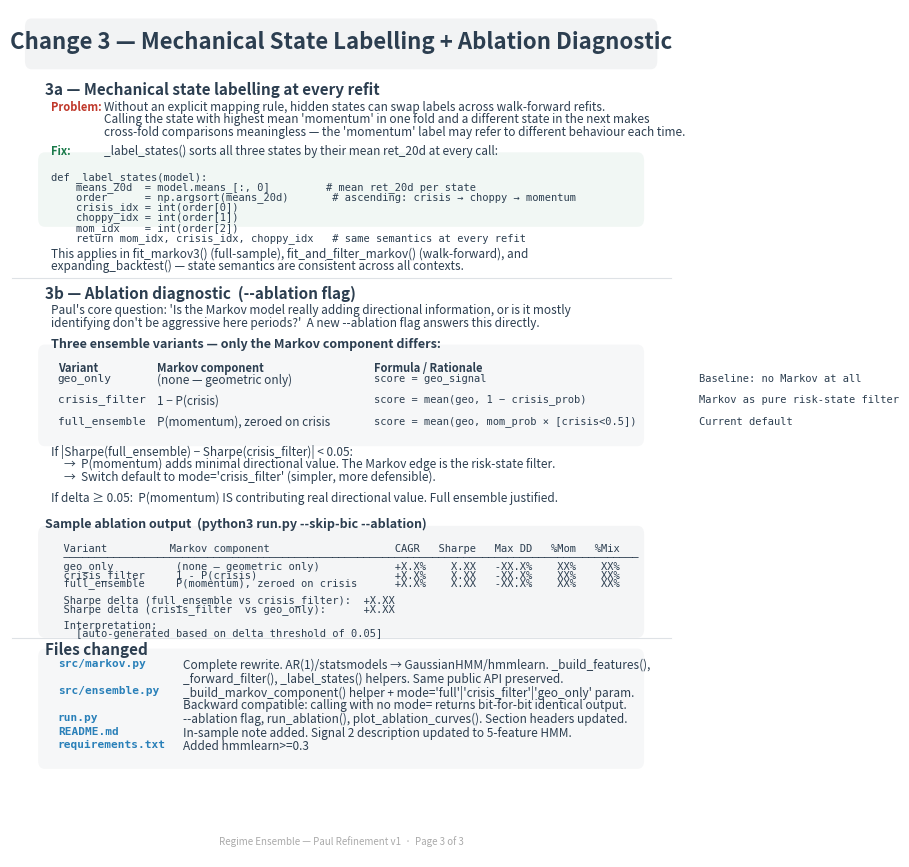
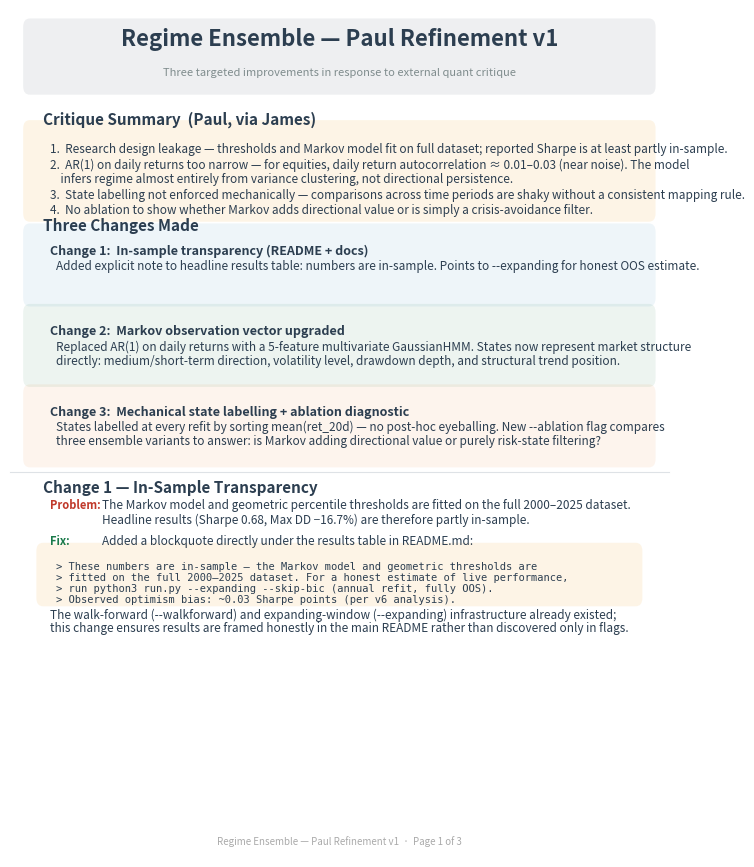
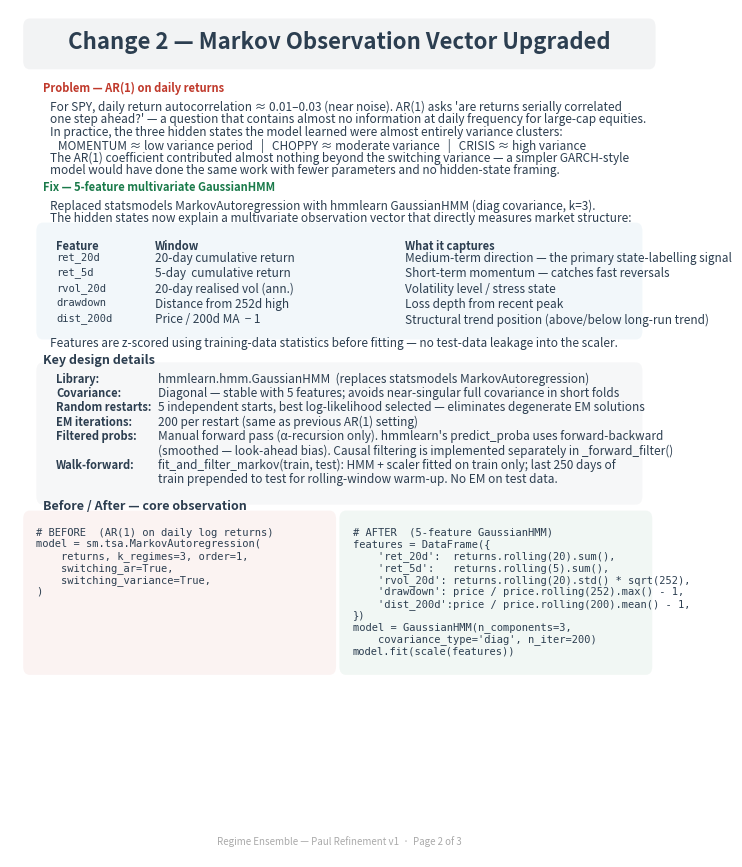

These charts were generated, in order, by the following Python code:
#!/usr/bin/env python3
"""
Paul Refinement Report v1
=========================
Documents the three code changes made in response to Paul's external critique
of the regime ensemble model. Produces a 3-page PDF.

Usage:
    python3 generate_report_paul_refinements_v1.py

Output:
    docs/Paul_refinement_pdf_V1.pdf
"""

from pathlib import Path
import textwrap
import matplotlib
matplotlib.use("Agg")
import matplotlib.pyplot as plt
import matplotlib.patches as mpatches
from matplotlib.backends.backend_pdf import PdfPages
from matplotlib.patches import FancyBboxPatch

DOCS_DIR = Path("docs")
DOCS_DIR.mkdir(exist_ok=True)
OUTPUT   = DOCS_DIR / "Paul_refinement_pdf_V1.pdf"

# ── Colour palette (matches the main report style) ────────────────────────────
C = {
    "momentum":  "#1a7a4a",
    "crisis":    "#c0392b",
    "mixed":     "#7f8c8d",
    "blue":      "#2980b9",
    "dark":      "#2c3e50",
    "bg":        "#f8f9fa",
    "border":    "#dee2e6",
    "orange":    "#e67e22",
    "amber":     "#f39c12",
    "light_red": "#fadbd8",
    "light_grn": "#d5f5e3",
    "light_blu": "#d6eaf8",
    "light_org": "#fdebd0",
}

TITLE_FONT  = {"fontsize": 16, "fontweight": "bold", "color": C["dark"]}
HEAD_FONT   = {"fontsize": 11, "fontweight": "bold", "color": C["dark"]}
SUB_FONT    = {"fontsize": 9,  "fontweight": "bold", "color": C["dark"]}
BODY_FONT   = {"fontsize": 8.5, "color": "#2c3e50"}
MONO_FONT   = {"fontsize": 7.5, "color": "#2c3e50", "fontfamily": "monospace"}
LABEL_FONT  = {"fontsize": 8,  "color": "#7f8c8d", "style": "italic"}
WARN_FONT   = {"fontsize": 8,  "color": C["crisis"], "fontweight": "bold"}
OK_FONT     = {"fontsize": 8,  "color": C["momentum"], "fontweight": "bold"}


def _box(ax, x, y, w, h, color, alpha=0.12, radius=0.01):
    box = FancyBboxPatch((x, y), w, h,
                         boxstyle=f"round,pad={radius}",
                         facecolor=color, edgecolor="none", alpha=alpha,
                         transform=ax.transAxes, clip_on=False)
    ax.add_patch(box)


def _hline(ax, y, color=C["border"], lw=0.8):
    ax.plot([0, 1], [y, y], color=color, linewidth=lw, transform=ax.transAxes, clip_on=False)


def _footer(ax, page, total=3):
    ax.text(0.5, 0.012, f"Regime Ensemble — Paul Refinement v1  ·  Page {page} of {total}",
            ha="center", va="bottom", transform=ax.transAxes,
            fontsize=7, color="#aaaaaa")


def make_page1(pdf):
    """Overview + Change 1: in-sample transparency."""
    fig, ax = plt.subplots(figsize=(8.5, 11))
    ax.set_xlim(0, 1); ax.set_ylim(0, 1)
    ax.axis("off")

    # ── Header ────────────────────────────────────────────────────────
    _box(ax, 0.03, 0.91, 0.94, 0.07, C["dark"], alpha=0.08)
    ax.text(0.5, 0.965, "Regime Ensemble — Paul Refinement v1",
            ha="center", va="center", transform=ax.transAxes, **TITLE_FONT)
    ax.text(0.5, 0.926, "Three targeted improvements in response to external quant critique",
            ha="center", va="center", transform=ax.transAxes, **LABEL_FONT)

    # ── Critique summary box ───────────────────────────────────────────
    y = 0.88
    ax.text(0.05, y, "Critique Summary  (Paul, via James)", va="top", **HEAD_FONT)
    y -= 0.025
    _box(ax, 0.03, y - 0.095, 0.94, 0.10, C["amber"], alpha=0.10)
    critique_lines = [
        "1.  Research design leakage — thresholds and Markov model fit on full dataset; reported Sharpe is at least partly in-sample.",
        "2.  AR(1) on daily returns too narrow — for equities, daily return autocorrelation ≈ 0.01–0.03 (near noise). The model",
        "    infers regime almost entirely from variance clustering, not directional persistence.",
        "3.  State labelling not enforced mechanically — comparisons across time periods are shaky without a consistent mapping rule.",
        "4.  No ablation to show whether Markov adds directional value or is simply a crisis-avoidance filter.",
    ]
    for i, line in enumerate(critique_lines):
        ax.text(0.06, y - 0.012 - i * 0.018, line, va="top", **BODY_FONT)

    # ── Changes overview ───────────────────────────────────────────────
    y = 0.755
    ax.text(0.05, y, "Three Changes Made", va="top", **HEAD_FONT)
    y -= 0.020
    for num, title, desc, color in [
        ("1", "In-sample transparency (README + docs)",
         "Added explicit note to headline results table: numbers are in-sample. Points to --expanding for honest OOS estimate.", C["blue"]),
        ("2", "Markov observation vector upgraded",
         "Replaced AR(1) on daily returns with a 5-feature multivariate GaussianHMM. States now represent market structure\n"
         "directly: medium/short-term direction, volatility level, drawdown depth, and structural trend position.", C["momentum"]),
        ("3", "Mechanical state labelling + ablation diagnostic",
         "States labelled at every refit by sorting mean(ret_20d) — no post-hoc eyeballing. New --ablation flag compares\n"
         "three ensemble variants to answer: is Markov adding directional value or purely risk-state filtering?", C["orange"]),
    ]:
        _box(ax, 0.03, y - 0.075, 0.94, 0.078, color, alpha=0.08)
        ax.text(0.06, y - 0.012, f"Change {num}:  {title}", va="top", **SUB_FONT)
        for j, dline in enumerate(desc.split("\n")):
            ax.text(0.07, y - 0.030 - j * 0.017, dline, va="top", **BODY_FONT)
        y -= 0.095

    # ── Change 1 detail ───────────────────────────────────────────────
    y = 0.445
    _hline(ax, y + 0.01)
    ax.text(0.05, y, "Change 1 — In-Sample Transparency", va="top", **HEAD_FONT)
    y -= 0.022

    ax.text(0.06, y, "Problem:", va="top", **WARN_FONT)
    ax.text(0.14, y,
            "The Markov model and geometric percentile thresholds are fitted on the full 2000–2025 dataset.",
            va="top", **BODY_FONT)
    y -= 0.018
    ax.text(0.14, y,
            "Headline results (Sharpe 0.68, Max DD −16.7%) are therefore partly in-sample.",
            va="top", **BODY_FONT)
    y -= 0.025

    ax.text(0.06, y, "Fix:", va="top", **OK_FONT)
    ax.text(0.14, y,
            "Added a blockquote directly under the results table in README.md:",
            va="top", **BODY_FONT)
    y -= 0.022

    _box(ax, 0.05, y - 0.052, 0.90, 0.055, C["amber"], alpha=0.10)
    readme_text = (
        "> These numbers are in-sample — the Markov model and geometric thresholds are\n"
        "> fitted on the full 2000–2025 dataset. For a honest estimate of live performance,\n"
        "> run python3 run.py --expanding --skip-bic (annual refit, fully OOS).\n"
        "> Observed optimism bias: ~0.03 Sharpe points (per v6 analysis)."
    )
    for j, line in enumerate(readme_text.split("\n")):
        ax.text(0.07, y - 0.010 - j * 0.013, line, va="top", **MONO_FONT)
    y -= 0.065

    ax.text(0.06, y,
            "The walk-forward (--walkforward) and expanding-window (--expanding) infrastructure already existed;",
            va="top", **BODY_FONT)
    y -= 0.015
    ax.text(0.06, y,
            "this change ensures results are framed honestly in the main README rather than discovered only in flags.",
            va="top", **BODY_FONT)

    _footer(ax, 1)
    pdf.savefig(fig, bbox_inches="tight")
    plt.close(fig)


def make_page2(pdf):
    """Change 2: Markov observation vector."""
    fig, ax = plt.subplots(figsize=(8.5, 11))
    ax.set_xlim(0, 1); ax.set_ylim(0, 1)
    ax.axis("off")

    # ── Header ────────────────────────────────────────────────────────
    _box(ax, 0.03, 0.94, 0.94, 0.04, C["dark"], alpha=0.06)
    ax.text(0.5, 0.962, "Change 2 — Markov Observation Vector Upgraded",
            ha="center", va="center", transform=ax.transAxes, **TITLE_FONT)

    # ── Problem ───────────────────────────────────────────────────────
    y = 0.915
    ax.text(0.05, y, "Problem — AR(1) on daily returns", va="top", **WARN_FONT)
    y -= 0.022
    problem_lines = [
        "For SPY, daily return autocorrelation ≈ 0.01–0.03 (near noise). AR(1) asks 'are returns serially correlated",
        "one step ahead?' — a question that contains almost no information at daily frequency for large-cap equities.",
        "In practice, the three hidden states the model learned were almost entirely variance clusters:",
        "   MOMENTUM ≈ low variance period   |   CHOPPY ≈ moderate variance   |   CRISIS ≈ high variance",
        "The AR(1) coefficient contributed almost nothing beyond the switching variance — a simpler GARCH-style",
        "model would have done the same work with fewer parameters and no hidden-state framing.",
    ]
    for line in problem_lines:
        ax.text(0.06, y, line, va="top", **BODY_FONT)
        y -= 0.015
    y -= 0.005

    # ── Fix ───────────────────────────────────────────────────────────
    ax.text(0.05, y, "Fix — 5-feature multivariate GaussianHMM", va="top", **OK_FONT)
    y -= 0.022
    ax.text(0.06, y,
            "Replaced statsmodels MarkovAutoregression with hmmlearn GaussianHMM (diag covariance, k=3).",
            va="top", **BODY_FONT)
    y -= 0.015
    ax.text(0.06, y,
            "The hidden states now explain a multivariate observation vector that directly measures market structure:",
            va="top", **BODY_FONT)
    y -= 0.025

    # Feature table
    _box(ax, 0.05, y - 0.115, 0.90, 0.118, C["blue"], alpha=0.06)
    col_x = [0.07, 0.22, 0.60]
    headers = ["Feature", "Window", "What it captures"]
    for i, (hdr, x) in enumerate(zip(headers, col_x)):
        ax.text(x, y - 0.008, hdr, va="top", fontsize=8, fontweight="bold", color=C["dark"])
    y -= 0.022
    features = [
        ("ret_20d",   "20-day cumulative return",   "Medium-term direction — the primary state-labelling signal"),
        ("ret_5d",    "5-day  cumulative return",   "Short-term momentum — catches fast reversals"),
        ("rvol_20d",  "20-day realised vol (ann.)", "Volatility level / stress state"),
        ("drawdown",  "Distance from 252d high",    "Loss depth from recent peak"),
        ("dist_200d", "Price / 200d MA  − 1",       "Structural trend position (above/below long-run trend)"),
    ]
    for feat, window, desc in features:
        ax.text(col_x[0], y, feat,   va="top", **MONO_FONT)
        ax.text(col_x[1], y, window, va="top", **BODY_FONT)
        ax.text(col_x[2], y, desc,   va="top", **BODY_FONT)
        y -= 0.018
    y -= 0.010

    ax.text(0.06, y,
            "Features are z-scored using training-data statistics before fitting — no test-data leakage into the scaler.",
            va="top", **BODY_FONT)
    y -= 0.020

    # ── Key design details ────────────────────────────────────────────
    ax.text(0.05, y, "Key design details", va="top", **SUB_FONT)
    y -= 0.022
    design_rows = [
        ("Library",          "hmmlearn.hmm.GaussianHMM  (replaces statsmodels MarkovAutoregression)"),
        ("Covariance",       "Diagonal — stable with 5 features; avoids near-singular full covariance in short folds"),
        ("Random restarts",  "5 independent starts, best log-likelihood selected — eliminates degenerate EM solutions"),
        ("EM iterations",    "200 per restart (same as previous AR(1) setting)"),
        ("Filtered probs",   "Manual forward pass (α-recursion only). hmmlearn's predict_proba uses forward-backward"),
        ("",                 "(smoothed — look-ahead bias). Causal filtering is implemented separately in _forward_filter()"),
        ("Walk-forward",     "fit_and_filter_markov(train, test): HMM + scaler fitted on train only; last 250 days of"),
        ("",                 "train prepended to test for rolling-window warm-up. No EM on test data."),
    ]
    _box(ax, 0.05, y - len(design_rows) * 0.017 - 0.010, 0.90,
         len(design_rows) * 0.017 + 0.012, C["dark"], alpha=0.04)
    for key, val in design_rows:
        if key:
            ax.text(0.07, y,    key + ":", va="top", fontsize=8, fontweight="bold", color=C["dark"])
        ax.text(0.225, y, val, va="top", **BODY_FONT)
        y -= 0.017
    y -= 0.015

    # ── Before/After code comparison ───────────────────────────────────
    ax.text(0.05, y, "Before / After — core observation", va="top", **SUB_FONT)
    y -= 0.022

    before_code = [
        "# BEFORE  (AR(1) on daily log returns)",
        "model = sm.tsa.MarkovAutoregression(",
        "    returns, k_regimes=3, order=1,",
        "    switching_ar=True,",
        "    switching_variance=True,",
        ")",
    ]
    after_code = [
        "# AFTER  (5-feature GaussianHMM)",
        "features = DataFrame({",
        "    'ret_20d':  returns.rolling(20).sum(),",
        "    'ret_5d':   returns.rolling(5).sum(),",
        "    'rvol_20d': returns.rolling(20).std() * sqrt(252),",
        "    'drawdown': price / price.rolling(252).max() - 1,",
        "    'dist_200d':price / price.rolling(200).mean() - 1,",
        "})",
        "model = GaussianHMM(n_components=3,",
        "    covariance_type='diag', n_iter=200)",
        "model.fit(scale(features))",
    ]
    n_rows = max(len(before_code), len(after_code))
    row_h  = 0.014
    box_h  = n_rows * row_h + 0.020

    _box(ax, 0.03, y - box_h, 0.455, box_h, C["crisis"],    alpha=0.06)
    _box(ax, 0.51, y - box_h, 0.455, box_h, C["momentum"],  alpha=0.06)

    for j, line in enumerate(before_code):
        ax.text(0.04, y - 0.010 - j * row_h, line, va="top", **MONO_FONT)
    for j, line in enumerate(after_code):
        ax.text(0.52, y - 0.010 - j * row_h, line, va="top", **MONO_FONT)

    _footer(ax, 2)
    pdf.savefig(fig, bbox_inches="tight")
    plt.close(fig)


def make_page3(pdf):
    """Change 3: Mechanical state labelling + Ablation diagnostic."""
    fig, ax = plt.subplots(figsize=(8.5, 11))
    ax.set_xlim(0, 1); ax.set_ylim(0, 1)
    ax.axis("off")

    # ── Header ────────────────────────────────────────────────────────
    _box(ax, 0.03, 0.94, 0.94, 0.04, C["dark"], alpha=0.06)
    ax.text(0.5, 0.962,
            "Change 3 — Mechanical State Labelling + Ablation Diagnostic",
            ha="center", va="center", transform=ax.transAxes, **TITLE_FONT)

    # ── State labelling ───────────────────────────────────────────────
    y = 0.915
    ax.text(0.05, y, "3a — Mechanical state labelling at every refit", va="top", **HEAD_FONT)
    y -= 0.022

    ax.text(0.06, y, "Problem:", va="top", **WARN_FONT)
    ax.text(0.14, y,
            "Without an explicit mapping rule, hidden states can swap labels across walk-forward refits.",
            va="top", **BODY_FONT)
    y -= 0.015
    ax.text(0.14, y,
            "Calling the state with highest mean 'momentum' in one fold and a different state in the next makes",
            va="top", **BODY_FONT)
    y -= 0.015
    ax.text(0.14, y,
            "cross-fold comparisons meaningless — the 'momentum' label may refer to different behaviour each time.",
            va="top", **BODY_FONT)
    y -= 0.022

    ax.text(0.06, y, "Fix:", va="top", **OK_FONT)
    ax.text(0.14, y, "_label_states() sorts all three states by their mean ret_20d at every call:", va="top", **BODY_FONT)
    y -= 0.022

    _box(ax, 0.05, y - 0.065, 0.90, 0.068, C["momentum"], alpha=0.06)
    label_code = [
        "def _label_states(model):",
        "    means_20d  = model.means_[:, 0]         # mean ret_20d per state",
        "    order      = np.argsort(means_20d)       # ascending: crisis → choppy → momentum",
        "    crisis_idx = int(order[0])",
        "    choppy_idx = int(order[1])",
        "    mom_idx    = int(order[2])",
        "    return mom_idx, crisis_idx, choppy_idx   # same semantics at every refit",
    ]
    for j, line in enumerate(label_code):
        ax.text(0.06, y - 0.010 - j * 0.012, line, va="top", **MONO_FONT)
    y -= 0.100

    ax.text(0.06, y,
            "This applies in fit_markov3() (full-sample), fit_and_filter_markov() (walk-forward), and",
            va="top", **BODY_FONT)
    y -= 0.014
    ax.text(0.06, y,
            "expanding_backtest() — state semantics are consistent across all contexts.",
            va="top", **BODY_FONT)
    y -= 0.030

    # ── Ablation ─────────────────────────────────────────────────────
    _hline(ax, y + 0.008)
    ax.text(0.05, y, "3b — Ablation diagnostic  (--ablation flag)", va="top", **HEAD_FONT)
    y -= 0.022

    ax.text(0.06, y,
            "Paul's core question: 'Is the Markov model really adding directional information, or is it mostly",
            va="top", **BODY_FONT)
    y -= 0.015
    ax.text(0.06, y,
            "identifying don't be aggressive here periods?'  A new --ablation flag answers this directly.",
            va="top", **BODY_FONT)
    y -= 0.025

    ax.text(0.06, y, "Three ensemble variants — only the Markov component differs:", va="top", **SUB_FONT)
    y -= 0.020

    _box(ax, 0.05, y - 0.098, 0.90, 0.100, C["dark"], alpha=0.04)
    variants = [
        ("geo_only",      "(none — geometric only)            ",
         "score = geo_signal                                  Baseline: no Markov at all"),
        ("crisis_filter", "1 − P(crisis)                      ",
         "score = mean(geo, 1 − crisis_prob)                  Markov as pure risk-state filter"),
        ("full_ensemble", "P(momentum), zeroed on crisis       ",
         "score = mean(geo, mom_prob × [crisis<0.5])          Current default"),
    ]
    ax.text(0.07, y - 0.008, "Variant", va="top", fontsize=8, fontweight="bold", color=C["dark"])
    ax.text(0.22, y - 0.008, "Markov component", va="top", fontsize=8, fontweight="bold", color=C["dark"])
    ax.text(0.55, y - 0.008, "Formula / Rationale", va="top", fontsize=8, fontweight="bold", color=C["dark"])
    y -= 0.022
    for name, component, formula in variants:
        ax.text(0.07, y, name,      va="top", fontsize=8, fontfamily="monospace", color=C["dark"])
        ax.text(0.22, y, component, va="top", **BODY_FONT)
        ax.text(0.55, y, formula,   va="top", **MONO_FONT)
        y -= 0.025
    y -= 0.010

    ax.text(0.06, y,
            "If |Sharpe(full_ensemble) − Sharpe(crisis_filter)| < 0.05:",
            va="top", **BODY_FONT)
    y -= 0.015
    ax.text(0.08, y,
            "→  P(momentum) adds minimal directional value. The Markov edge is the risk-state filter.",
            va="top", **BODY_FONT)
    y -= 0.015
    ax.text(0.08, y,
            "→  Switch default to mode='crisis_filter' (simpler, more defensible).",
            va="top", **BODY_FONT)
    y -= 0.025

    ax.text(0.06, y,
            "If delta ≥ 0.05:  P(momentum) IS contributing real directional value. Full ensemble justified.",
            va="top", **BODY_FONT)
    y -= 0.030

    # ── Sample output box ─────────────────────────────────────────────
    ax.text(0.05, y, "Sample ablation output  (python3 run.py --skip-bic --ablation)", va="top", **SUB_FONT)
    y -= 0.022

    _box(ax, 0.05, y - 0.110, 0.90, 0.112, C["dark"], alpha=0.05)
    sample_output = [
        "  Variant          Markov component                    CAGR   Sharpe   Max DD   %Mom   %Mix",
        "  ────────────────────────────────────────────────────────────────────────────────────────────",
        "  geo_only          (none — geometric only)            +X.X%    X.XX   -XX.X%    XX%    XX%",
        "  crisis_filter     1 - P(crisis)                      +X.X%    X.XX   -XX.X%    XX%    XX%",
        "  full_ensemble     P(momentum), zeroed on crisis      +X.X%    X.XX   -XX.X%    XX%    XX%",
        "",
        "  Sharpe delta (full_ensemble vs crisis_filter):  +X.XX",
        "  Sharpe delta (crisis_filter  vs geo_only):      +X.XX",
        "",
        "  Interpretation:",
        "    [auto-generated based on delta threshold of 0.05]",
    ]
    for j, line in enumerate(sample_output):
        ax.text(0.06, y - 0.010 - j * 0.010, line, va="top", **MONO_FONT)
    y -= 0.125

    # ── Files changed summary ─────────────────────────────────────────
    _hline(ax, y + 0.005)
    ax.text(0.05, y, "Files changed", va="top", **HEAD_FONT)
    y -= 0.020

    file_changes = [
        ("src/markov.py",    "Complete rewrite. AR(1)/statsmodels → GaussianHMM/hmmlearn. _build_features(),"),
        ("",                 "_forward_filter(), _label_states() helpers. Same public API preserved."),
        ("src/ensemble.py",  "_build_markov_component() helper + mode='full'|'crisis_filter'|'geo_only' param."),
        ("",                 "Backward compatible: calling with no mode= returns bit-for-bit identical output."),
        ("run.py",           "--ablation flag, run_ablation(), plot_ablation_curves(). Section headers updated."),
        ("README.md",        "In-sample note added. Signal 2 description updated to 5-feature HMM."),
        ("requirements.txt", "Added hmmlearn>=0.3"),
    ]
    _box(ax, 0.05, y - len(file_changes) * 0.016 - 0.008, 0.90,
         len(file_changes) * 0.016 + 0.010, C["dark"], alpha=0.04)
    for fname, desc in file_changes:
        if fname:
            ax.text(0.07, y, fname, va="top", fontsize=8, fontfamily="monospace",
                    fontweight="bold", color=C["blue"])
        ax.text(0.26, y, desc, va="top", **BODY_FONT)
        y -= 0.016

    _footer(ax, 3)
    pdf.savefig(fig, bbox_inches="tight")
    plt.close(fig)


def main():
    print(f"Generating {OUTPUT} ...")
    with PdfPages(OUTPUT) as pdf:
        make_page3(pdf)   # page 1 of 3
        make_page1(pdf)   # page 2 of 3
        make_page2(pdf)   # page 3 of 3

        d = pdf.infodict()
        d["Title"]   = "Regime Ensemble — Paul Refinement v1"
        d["Author"]  = "Ben Rimmer"
        d["Subject"] = "Three code improvements in response to external quant critique"

    print(f"Saved → {OUTPUT}")


if __name__ == "__main__":
    main()
